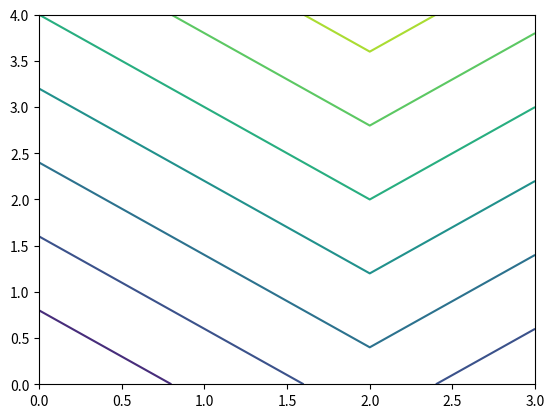

Python code for this plot:
# %%
# -*- coding: utf-8 -*-
# [redacted]
# [redacted]
# [redacted]


# %% load libraries

import numpy as np
import matplotlib.pyplot as plt


# %% Set up data

# Each field (i.e., each weather map) below covers an
# area from North to South and West to East.

anal = np.array([[5.2, 5.3, 5.4, 5.3],[5.3, 5.4, 5.5, 5.4],[5.4, 5.5, 5.6, 5.5],[5.5, 5.6, 5.7, 5.6],[5.6, 5.7, 5.8, 5.7]])

fcst = np.array([[5.3, 5.4, 5.5, 5.4],[5.5, 5.4, 5.5, 5.6],[5.6, 5.6, 5.6, 5.6],[5.8, 5.7, 5.6, 5.7],[5.9, 5.8, 5.7, 5.8]])

verif = np.array([[5.3, 5.3, 5.3, 5.4],[5.4, 5.3, 5.4, 5.5],[5.5, 5.4, 5.5, 5.5],[5.7, 5.5, 5.6, 5.6],[5.8, 5.7, 5.6, 5.6]])

clim = np.array([[5.4, 5.4, 5.4, 5.4],[5.4, 5.4, 5.4, 5.4],[5.5, 5.5, 5.5, 5.5],[5.6, 5.6, 5.6, 5.6],[5.7, 5.7, 5.7, 5.7]])

# %% create error functions



# %% a. Mean forecast error

ME_fcst = np.mean(fcst-verif)

print("the mean forecast error is", round(ME_fcst, 3))

# %% b. mean persistence error

ME_persist = np.mean(anal-verif)

print("the mean persistence error is", round(ME_persist, 3))

# %% c. mean absolute forecast error

MAE_fcst = np.mean(np.abs(fcst-verif))

print("the mean absolute forecast error is", round(MAE_fcst, 3))

# %% d. mean squared forecast error

MSE_fcst = np.mean((fcst-verif)**2)

print("the mean squared forecast error is", round(MSE_fcst, 3))

# %% e. mean squared climatology error

MSE_clim = np.mean((clim-verif)**2)

print("the mean squared forecast error is", round(MSE_clim, 3))


# %% f. mean squared forecast error skill score

MSE_ref = MSE_clim
MSESS_fcst = 1 - (MSE_fcst/MSE_ref)

print("the mean squared forecast error skill score is", round(MSESS_fcst, 3))


# %% g. RMS forecast error

RMSE_fcst = np.sqrt(MSE_fcst)

print("the root mean squared forecast error is", round(RMSE_fcst, 3))


# %% h. correlation coefficient between forecast and verification

fprime = fcst - np.mean(fcst)
vprime = verif - np.mean(verif)

PCC_fv = (np.mean(fprime*vprime)) / ( (np.sqrt(np.mean(fprime**2))) * np.sqrt(np.mean(vprime**2)) )

print("the Pearson correlation coefficient between forecast and verification is", round(PCC_fv, 3))

# %% i. forecast anomaly correlation

AC = np.mean( ((fcst - clim)- np.mean(fcst - clim)) * ((verif - clim)- np.mean(verif - clim)) )  / np.sqrt( np.mean(((fcst - clim) - np.mean(fcst - clim))**2) * np.mean(((verif - clim) - np.mean(verif - clim))**2) )

print("the forecast anomaly correlation is", round(AC,3))

# %% j. persistence anomaly correlation

AC_persist = np.mean( ((anal - clim)- np.mean(anal - clim)) * ((verif - clim)- np.mean(verif - clim)) )  / np.sqrt( np.mean(((anal - clim) - np.mean(anal - clim))**2) * np.mean(((verif - clim) - np.mean(verif - clim))**2) )

print("the persistance anomaly correlation is", round(AC_persist,3))


# %% k. Draw height contours by hand for each field, to show locations of ridges and troughs.

plt.contour(anal)
plt.show()